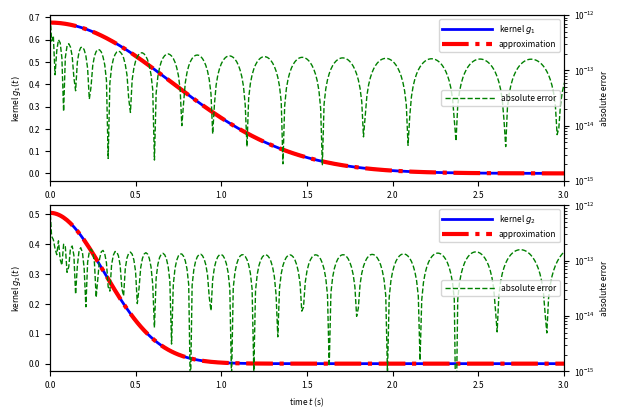

Reproduce this figure in Python. (Note: this script raises an exception after producing the figure.)
################################################################################
#  Copyright (C) 2023 Theodore Chang
#
#  This program is free software: you can redistribute it and/or modify
#  it under the terms of the GNU General Public License as published by
#  the Free Software Foundation, either version 3 of the License, or
#  (at your option) any later version.
#
#  This program is distributed in the hope that it will be useful,
#  but WITHOUT ANY WARRANTY; without even the implied warranty of
#  MERCHANTABILITY or FITNESS FOR A PARTICULAR PURPOSE.  See the
#  GNU General Public License for more details.
#
#  You should have received a copy of the GNU General Public License
#  along with this program.  If not, see <http://www.gnu.org/licenses/>.
################################################################################

import re

import matplotlib
import numpy as np
from matplotlib import pyplot as plt

matplotlib.rcParams.update({'font.size': 6})

kernel1 = '''
M = 
+3.1408564644840428e+01+2.4419195061753636e-204j
-1.6706983140997441e+01+1.6944936341891648e+01j
-1.6706983140997441e+01-1.6944936341891648e+01j
+4.3117593746835351e-03+1.0182620511730521e+01j
+4.3117593746835351e-03-1.0182620511730521e+01j
+1.5801217025257626e+00+1.7151347706207849e+00j
+1.5801217025257626e+00-1.7151347706207849e+00j
-2.5283515424182218e-01+3.6580452129545922e-02j
-2.5283515424182218e-01-3.6580452129545922e-02j
+9.6864499480377557e-03+4.3130572825140741e-03j
+9.6864499480377557e-03-4.3130572825140741e-03j
-7.0188900179621449e-05+5.9181046455302063e-05j
-7.0188900179621449e-05-5.9181046455302063e-05j
S = 
+4.5016919366209596e+00-0.0000000000000000e+00j
+4.4950837272609609e+00+1.0395441820843294e+00j
+4.4950837272609609e+00-1.0395441820843294e+00j
+4.4749101704334056e+00-2.0949342266104529e+00j
+4.4749101704334056e+00+2.0949342266104529e+00j
+4.4400143885590264e+00+3.1851640805978376e+00j
+4.4400143885590264e+00-3.1851640805978376e+00j
+4.3879941466299011e+00-4.3376514748574726e+00j
+4.3879941466299011e+00+4.3376514748574726e+00j
+4.3138681929799541e+00-5.6015344176775130e+00j
+4.3138681929799541e+00+5.6015344176775130e+00j
+4.2046027378649198e+00+7.1006004448588689e+00j
+4.2046027378649198e+00-7.1006004448588689e+00j
'''
kernel2 = '''
M = 
+2.3906159000727541e+01+1.3867518867778434e-312j
-1.2762256426897499e+01+1.2860476490373076e+01j
-1.2762256426897499e+01-1.2860476490373076e+01j
+5.3218297629940091e-02+7.7608889955930351e+00j
+5.3218297629940091e-02-7.7608889955930351e+00j
+1.1940946465978099e+00+1.3211005737652248e+00j
+1.1940946465978099e+00-1.3211005737652248e+00j
-1.9326268560869156e-01+3.0383779818506866e-02j
-1.9326268560869156e-01-3.0383779818506866e-02j
+7.4948577453368154e-03+3.2098505412941876e-03j
+7.4948577453368154e-03-3.2098505412941876e-03j
-5.4937628189936578e-05+4.4960570107889509e-05j
-5.4937628189936578e-05-4.4960570107889509e-05j
S = 
+1.0087637748351039e+01-0.0000000000000000e+00j
+1.0072828830375100e+01+2.3227012589928293e+00j
+1.0072828830375100e+01-2.3227012589928293e+00j
+1.0027597533472361e+01-4.6807376205102571e+00j
+1.0027597533472361e+01+4.6807376205102571e+00j
+9.9492752852218480e+00+7.1164847349390277e+00j
+9.9492752852218480e+00-7.1164847349390277e+00j
+9.8323245672882003e+00-9.6911681681668096e+00j
+9.8323245672882003e+00+9.6911681681668096e+00j
+9.6653057328147884e+00-1.2514633249962301e+01j
+9.6653057328147884e+00+1.2514633249962301e+01j
+9.4185072574984083e+00+1.5863782488080192e+01j
+9.4185072574984083e+00-1.5863782488080192e+01j
'''

kernel3 = '''
M = 
-9.7389308024997445e-07+0.0000000000000000e+00j
+3.5183241618856869e+01-1.6148658648171212e-207j
-1.6268639975949490e+01+2.1393273790718226e+01j
-1.6268639975949490e+01-2.1393273790718226e+01j
-2.4347468488505666e-01+1.7577140562328609e+01j
-2.4347468488505666e-01-1.7577140562328609e+01j
+1.7384725893891755e+01+1.6346056351095248e+00j
+1.7384725893891755e+01-1.6346056351095248e+00j
-1.2666630270565731e+01+1.1019933321869189e+01j
-1.2666630270565731e+01-1.1019933321869189e+01j
+3.5889653930506480e+00+1.5636788656911046e+01j
+3.5889653930506480e+00-1.5636788656911046e+01j
-1.3236955918634148e+01+3.4831094185714631e+00j
-1.3236955918634148e+01-3.4831094185714631e+00j
+2.2597488798134973e+00+6.0909341756873134e+00j
+2.2597488798134973e+00-6.0909341756873134e+00j
+2.6024560784098938e+00+8.2553201795418485e-01j
+2.6024560784098938e+00-8.2553201795418485e-01j
-1.0438327497483289e-01+9.5709149788724779e-01j
-1.0438327497483289e-01-9.5709149788724779e-01j
-2.8475639802650771e-01+6.1364931541617297e-02j
-2.8475639802650771e-01-6.1364931541617297e-02j
-9.6583359015783563e-02+2.5935596675778805e-01j
-9.6583359015783563e-02-2.5935596675778805e-01j
-4.5613472029723767e-02+6.0194021633446698e-02j
-4.5613472029723767e-02-6.0194021633446698e-02j
+5.5492905843309700e-03+1.5272627777086262e-02j
+5.5492905843309700e-03-1.5272627777086262e-02j
+9.4050322968966312e-03+1.0248934420345730e-02j
+9.4050322968966312e-03-1.0248934420345730e-02j
+2.5429402188369213e-03+1.6415490568199784e-03j
+2.5429402188369213e-03-1.6415490568199784e-03j
+2.5726331209176712e-03+1.2481016279097916e-03j
+2.5726331209176712e-03-1.2481016279097916e-03j
-7.7332838282745679e-04+1.0673423657457893e-03j
-7.7332838282745679e-04-1.0673423657457893e-03j
+3.7472932548779473e-04+8.0215953236855125e-04j
+3.7472932548779473e-04-8.0215953236855125e-04j
-6.6743248100576357e-04+9.6744219438293703e-07j
-6.6743248100576357e-04-9.6744219438293703e-07j
+4.5723085137829245e-04+2.2025255415331609e-05j
+4.5723085137829245e-04-2.2025255415331609e-05j
S = 
+0.0000000000000000e+00+0.0000000000000000e+00j
+5.4570306806878479e+00-0.0000000000000000e+00j
+5.5333005050439530e+00-4.5712620080614839e+00j
+5.5333005050439530e+00+4.5712620080614839e+00j
+8.1119812980172377e+00-2.4047830283898922e+01j
+8.1119812980172377e+00+2.4047830283898922e+01j
+7.3256223548669590e+00-1.9314875822201142e+01j
+7.3256223548669590e+00+1.9314875822201142e+01j
+5.7155301575790922e+00+9.3459822711119198e+00j
+5.7155301575790922e+00-9.3459822711119198e+00j
+6.5291752269766121e+00+1.4680902983107645e+01j
+6.5291752269766121e+00-1.4680902983107645e+01j
+8.6012084487336580e+00+2.8194706080079872e+01j
+8.6012084487336580e+00-2.8194706080079872e+01j
+8.4817672127856358e+00+3.2900077443680352e+01j
+8.4817672127856358e+00-3.2900077443680352e+01j
+8.2827347211613116e+00-3.7595858954659732e+01j
+8.2827347211613116e+00+3.7595858954659732e+01j
+8.0193647842086495e+00-4.2482445118739697e+01j
+8.0193647842086495e+00+4.2482445118739697e+01j
+7.6630789280719940e+00-4.7547685791062484e+01j
+7.6630789280719940e+00+4.7547685791062484e+01j
+4.0847255350145399e+00-1.1977835255652110e+01j
+4.0847255350145399e+00+1.1977835255652110e+01j
+7.2058232910292519e+00+5.2777028877410935e+01j
+7.2058232910292519e+00-5.2777028877410935e+01j
+6.6294331069857417e+00+5.8187857312743859e+01j
+6.6294331069857417e+00-5.8187857312743859e+01j
+2.5753847483633105e+00+7.6363981215085870e+00j
+2.5753847483633105e+00-7.6363981215085870e+00j
+1.8478237243793663e+00+4.8073427361040082e+00j
+1.8478237243793663e+00-4.8073427361040082e+00j
+5.9405520947869581e+00+6.3846969883030695e+01j
+5.9405520947869581e+00-6.3846969883030695e+01j
+1.4114364661412777e+00+2.8069741341550838e+00j
+1.4114364661412777e+00-2.8069741341550838e+00j
+1.1013425864288200e+00-1.3398004045473075e+00j
+1.1013425864288200e+00+1.3398004045473075e+00j
+8.4066792129006873e-01-3.1572498054310533e-01j
+8.4066792129006873e-01+3.1572498054310533e-01j
+5.2016953223610018e+00-6.9799249245704218e+01j
+5.2016953223610018e+00+6.9799249245704218e+01j

Running time: 31 s.


Process finished with exit code 0
'''


# change this kernel before plotting
def kernel1_ana(x):
    return 1.2 * np.sqrt(1 / np.pi) * np.exp(-x ** 2)


def kernel2_ana(x):
    return .4 * np.sqrt(5 / np.pi) * np.exp(-5 * x ** 2)


def kernel3_ana(x):
    return 1 / (1 + np.exp(20 * (x - 1)))


def split(r: str):
    split_r = r.strip().split('\n')
    regex = re.compile(r'([+\-]\d+\.\d+e[+\-]\d+){2}j')
    items = [i for i in split_r if regex.match(i)]
    if len(items) % 2 != 0:
        print('something wrong with the output')
        return None

    m_complex = [complex(i) for i in items[:len(items) // 2]]
    s_complex = [complex(i) for i in items[len(items) // 2:]]
    return np.array(m_complex), np.array(s_complex)


def print_table(m, s):
    print(r'\begin{tabular}{r|r|r|r}')
    print(r'\toprule')
    print(r'$\Re(m)$ & $\Im(m)$ & $\Re(s)$ & $\Im(s)$ \\')
    print(r'\midrule')

    for i, j in zip(m, s):
        print(f'\\num{{{i.real:.15e}}}&\\num{{{i.imag:.15e}}}&', end='')
        print(f'\\num{{{j.real:.15e}}}&\\num{{{j.imag:.15e}}}\\\\')

    print(r'\bottomrule')
    print(r'\end{tabular}')

    print('================================================================================================')

    for i, j in zip(m, s):
        print(f'{i.real: .15e} {i.imag: .15e} {j.real: .15e} {j.imag: .15e} \\')

    print('================================================================================================')


def plotter(output: str, k):
    if (result := split(output)) is None:
        return

    print_table(*result)

    x = np.linspace(0, 10, 1001)
    yy = k(x)
    y = np.zeros(len(x), dtype=complex)
    for ml, sl in zip(*result):
        y += ml * np.exp(-sl * x)

    return x, y, yy


if __name__ == '__main__':
    fig, axs = plt.subplots(2, 1, figsize=(6, 4))
    x, y, ref = plotter(kernel1, kernel1_ana)

    axs[0].plot(x, ref, 'b-', label='kernel $g_1$', linewidth=2)
    axs[0].plot(x, y.real, 'r', linestyle='dashdot', label='approximation', linewidth=3)
    axs[0].legend(handlelength=6)

    ax2 = axs[0].twinx()
    ax2.plot(x, np.abs(ref - y), 'g--', label='absolute error', linewidth=1)
    ax2.set_yscale('log')
    ax2.legend(loc='center right', handlelength=6)

    x, y, ref = plotter(kernel2, kernel2_ana)

    axs[1].plot(x, ref, 'b-', label='kernel $g_2$', linewidth=2)
    axs[1].plot(x, y.real, 'r', linestyle='dashdot', label='approximation', linewidth=3)
    axs[1].legend(handlelength=6)

    ax4 = axs[1].twinx()
    ax4.plot(x, np.abs(ref - y), 'g--', label='absolute error', linewidth=1)
    ax4.set_yscale('log')
    ax4.legend(loc='center right', handlelength=6)

    ax4.set_ylim(1e-15, 1e-12)
    ax2.sharey(ax4)
    ax4.set_ylabel('absolute error')
    ax2.set_ylabel('absolute error')

    axs[0].set_ylabel('kernel $g_1(t)$')
    axs[1].set_ylabel('kernel $g_2(t)$')
    axs[1].set_xlabel('time $t$ (s)')

    plt.setp(axs, xlim=(0, 3))
    plt.tight_layout(pad=.05)
    plt.show()
    fig.savefig('../kernel_gauss.pdf')

    fig, axs = plt.subplots(1, 1, figsize=(6, 2))
    x, y, ref = plotter(kernel3, kernel3_ana)

    axs.plot(x, ref, 'b-', label='sigmoid kernel', linewidth=2)
    axs.plot(x, y.real, 'r', linestyle='dashdot', label='approximation', linewidth=3)
    axs.legend(handlelength=6)
    axs.set_xlabel('time $t$ (s)')

    ax2 = axs.twinx()
    ax2.plot(x, np.abs(ref - y), 'g--', label='absolute error', linewidth=1)
    ax2.set_yscale('log')
    ax2.set_ylim(1e-8, 1e-3)
    ax2.legend(loc='center right', handlelength=6)

    ax2.set_ylabel('absolute error')

    axs.set_ylabel('sigmoid kernel')

    plt.setp(axs, xlim=(0, 3))
    plt.tight_layout(pad=.05)
    plt.show()
    fig.savefig('../kernel_sigmoid.pdf')
